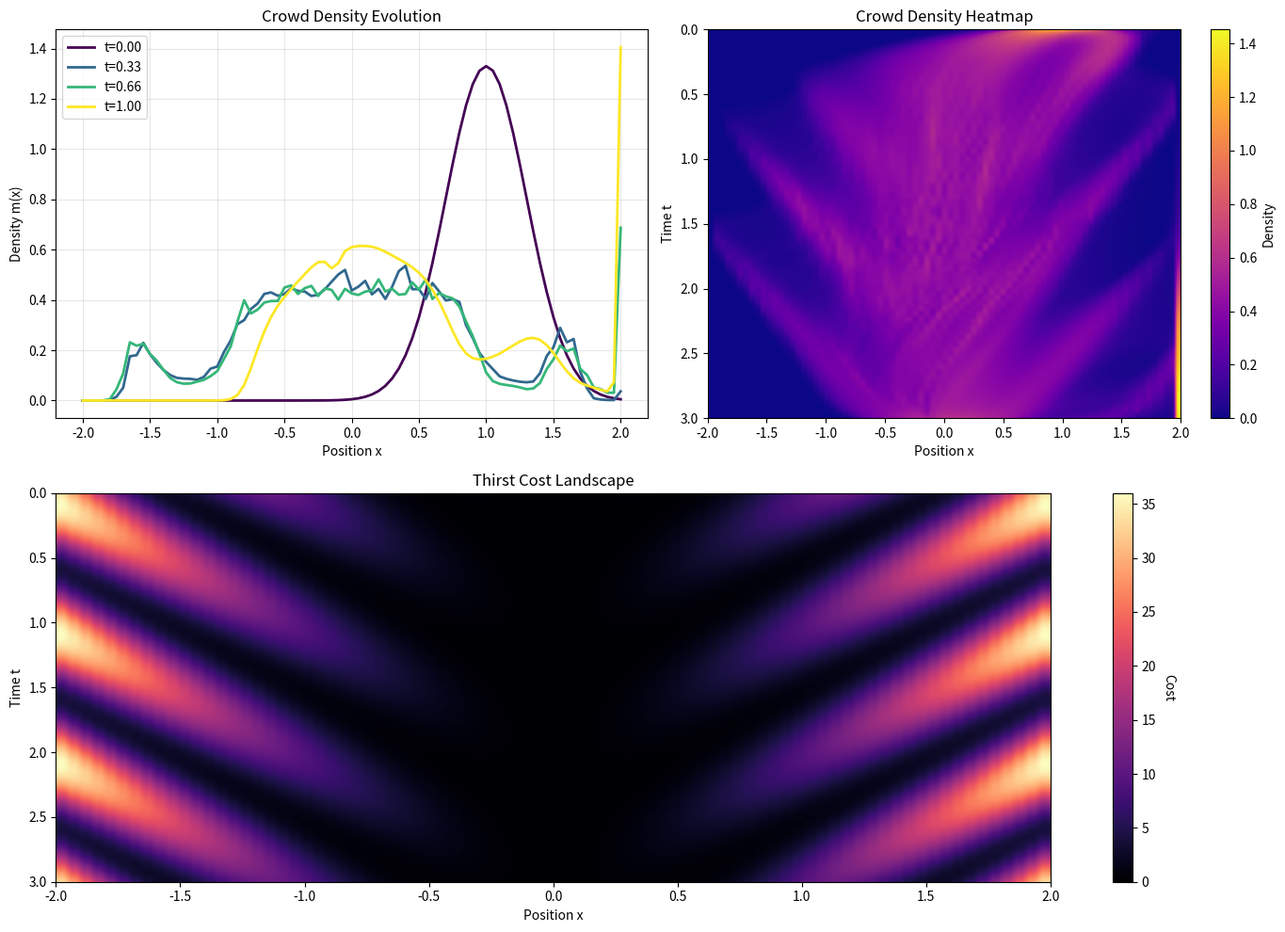

This chart was generated by the following Python code:
import numpy as np
import matplotlib.pyplot as plt

class Configuration:
    X_MIN, X_MAX = -2.0, 2.0
    T_MIN, T_MAX = 0.0, 3.0
    
    NX = 81
    NT = 1500

    NU = 0.015
    XI = 25.0

    C_TERM = 2.0
    C_RUN = 1.0
    
    ZETA = 8.0
    K = 3.0

    MAX_ITER = 100
    ALPHA = 0.03

cfg = Configuration()

dt = (cfg.T_MAX - cfg.T_MIN) / cfg.NT
dx = (cfg.X_MAX - cfg.X_MIN) / (cfg.NX - 1)
x_grid = np.linspace(cfg.X_MIN, cfg.X_MAX, cfg.NX)

def get_terminal_cost(x):
    return cfg.C_TERM * (x**2)

def get_initial_distribution(x):
    return (1 / (np.sqrt(2 * np.pi) * 0.3)) * np.exp(-0.5 * ((x - 1.0) / 0.3)**2)

def solve_hjb_backward(m_field, u_terminal):
    u = np.zeros((cfg.NT, cfg.NX))
    u[-1, :] = u_terminal
    
    x = np.linspace(cfg.X_MIN, cfg.X_MAX, cfg.NX)
    base_cost = cfg.C_RUN * (x**2)
    
    for n in range(cfg.NT - 2, -1, -1):
        u_next = u[n + 1, :]
        t = n * dt
        
        wave_arg = np.pi * t + cfg.K * np.abs(x)
        thirst_cost = cfg.ZETA * (x**2) * (np.cos(wave_arg)**2)
        
        d_u_dx = np.zeros_like(u_next)
        d_u_dx[1:-1] = (u_next[2:] - u_next[:-2]) / (2 * dx)
        d_u_dx = np.clip(d_u_dx, -10.0, 10.0)
        
        d2_u_dx2 = np.zeros_like(u_next)
        d2_u_dx2[1:-1] = (u_next[2:] - 2 * u_next[1:-1] + u_next[:-2]) / (dx**2)
        
        hamiltonian = 0.5 * (d_u_dx**2)
        congestion = cfg.XI * m_field[n+1, :]
        
        change = -hamiltonian + cfg.NU * d2_u_dx2 + congestion + base_cost + thirst_cost
        
        u[n, :] = u_next + dt * change
        u[n, 0] = u[n, 1]
        u[n, -1] = u[n, -2]
        
    return u

def solve_fp_forward(u_field, m_initial):
    m = np.zeros((cfg.NT, cfg.NX))
    m[0, :] = m_initial
    
    dx_val = (cfg.X_MAX - cfg.X_MIN) / (cfg.NX - 1)

    for n in range(0, cfg.NT - 1):
        m_curr = m[n, :]
        u_curr = u_field[n, :]
        
        d_u_dx = np.zeros_like(u_curr)
        d_u_dx[1:-1] = (u_curr[2:] - u_curr[:-2]) / (2 * dx)
        
        cfl = 0.8 * (dx / dt)
        velocity = np.clip(-d_u_dx, -cfl, cfl)
        flux = m_curr * velocity
        
        d_flux_dx = np.zeros_like(m_curr)
        for i in range(1, cfg.NX - 1):
            if velocity[i] > 0:
                d_flux_dx[i] = (flux[i] - flux[i-1]) / dx
            else:
                d_flux_dx[i] = (flux[i+1] - flux[i]) / dx
                
        d2_m_dx2 = np.zeros_like(m_curr)
        d2_m_dx2[1:-1] = (m_curr[2:] - 2 * m_curr[1:-1] + m_curr[:-2]) / (dx**2)
        
        m[n + 1, :] = m_curr + dt * (-d_flux_dx + cfg.NU * d2_m_dx2)
        
        m[n + 1, :] = np.maximum(m[n + 1, :], 0)
        mass = np.sum(m[n + 1, :]) * dx_val
        if mass > 1e-9: m[n + 1, :] /= mass
            
    return m

print("Running Converging Wave Simulation...")
m = np.zeros((cfg.NT, cfg.NX))
m_initial = get_initial_distribution(x_grid)
u_terminal = get_terminal_cost(x_grid)

for n in range(cfg.NT): m[n, :] = m_initial

for i in range(cfg.MAX_ITER):
    m_old = m.copy()
    u = solve_hjb_backward(m, u_terminal)
    m = (1 - cfg.ALPHA) * m_old + cfg.ALPHA * solve_fp_forward(u, m_initial)
    
    diff = np.max(np.abs(m - m_old))
    if i % 10 == 0: print(f"Iter {i}: Diff = {diff:.6f}")
    if diff < 1e-4: break

print(f"Start Mass: {np.sum(m[0, :])*dx:.4f}")
print(f"End Mass:   {np.sum(m[-1, :])*dx:.4f}")

plt.figure(figsize=(14, 10))

plt.subplot(2, 2, 1)
times = [0, int(cfg.NT*0.33), int(cfg.NT*0.66), cfg.NT-1]
colors = plt.cm.viridis(np.linspace(0, 1, len(times)))
for i, idx in enumerate(times):
    plt.plot(x_grid, m[idx, :], color=colors[i], label=f"t={idx/cfg.NT:.2f}", linewidth=2)
plt.title("Crowd Density Evolution")
plt.xlabel("Position x")
plt.ylabel("Density m(x)")
plt.legend()
plt.grid(True, alpha=0.3)

plt.subplot(2, 2, 2)
plt.imshow(m, aspect='auto', cmap='plasma', extent=[cfg.X_MIN, cfg.X_MAX, cfg.T_MAX, cfg.T_MIN])
plt.colorbar(label='Density')
plt.title("Crowd Density Heatmap")
plt.xlabel("Position x")
plt.ylabel("Time t")
plt.grid(False)

cost_grid = np.zeros((cfg.NT, cfg.NX))
x_vals = np.linspace(cfg.X_MIN, cfg.X_MAX, cfg.NX)
for n in range(cfg.NT):
    t_curr = n * dt
    wave_arg = np.pi * t_curr + cfg.K * np.abs(x_vals)
    cost_grid[n, :] = (cfg.C_RUN * x_vals**2) + (cfg.ZETA * (x_vals**2) * np.cos(wave_arg)**2)

plt.subplot(2, 1, 2)
plt.imshow(cost_grid, aspect='auto', cmap='magma', extent=[cfg.X_MIN, cfg.X_MAX, cfg.T_MAX, cfg.T_MIN])
cbar = plt.colorbar()
cbar.set_label('Cost', rotation=270, labelpad=15)
plt.title("Thirst Cost Landscape")
plt.xlabel("Position x")
plt.ylabel("Time t")

plt.tight_layout()
plt.show()
